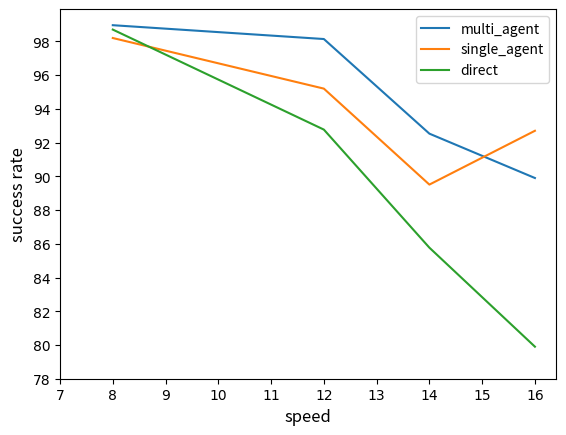

Generate this figure with matplotlib:
import matplotlib.pylab as plt
from matplotlib.pyplot import MultipleLocator
import numpy as np
#
# # 绘制车辆间距的变换
# x1 = [17, 19, 21, 23, 25,  29, 33,  37,39,41,43]
# y1 = [90.77, 93.65, 95.83, 97.38, 98.14, 98.66,98.94 ,99.05,99.14,99.21,99.26]
# x2 = [17, 19, 21, 23, 25,  29, 33,  37,39,41,43]
# y2 = [84.31, 88.35, 91.52,93.68, 95.2, 96.98,  98.14, 98.90, 98.99, 99.06, 99.11]
# x3 = [17, 19, 21, 23, 25,  29, 33,  37,39,41,43]
# y3 = [75.81,83.47, 87.67,90.75, 92.77, 95.24,96.97, 97.9, 97.99, 98.07, 98.12]
#
# plt.plot(x1,y1)
# plt.plot(x2,y2)
# plt.plot(x3,y3)
#
# plt.scatter(x1,y1)
# plt.scatter(x2,y2)
# plt.scatter(x3,y3)
#
# # pyl.title("")
# plt.xlabel('distance', fontsize = 12)
# plt.ylabel('success rate', fontsize=12)
#
# # x_major_locator = MultipleLocator(1)
# # # 把x轴的刻度间隔设置为1，并存在变量里
# # y_major_locator = MultipleLocator(2)
# # # 把y轴的刻度间隔设置为10，并存在变量里
# # ax = plt.gca()
# # # ax为两条坐标轴的实例
# # ax.xaxis.set_major_locator(x_major_locator)
# # # 把x轴的主刻度设置为1的倍数
# # ax.yaxis.set_major_locator(y_major_locator)
# # # 把y轴的主刻度设置为10的倍数
# #
# # plt.xlim(16, 44)
# # # 把x轴的刻度范围设置为-0.5到11，因为0.5不满一个刻度间隔，所以数字不会显示出来，但是能看到一点空白
# # plt.ylim(75, 100)
# # 把y轴的刻度范围设置为-5到110，同理，-5不会标出来，但是能看到一点空白
# plt.xticks(np.arange(16, 44, 1),fontproperties = 'Times New Roman', size = 8)
# plt.yticks(np.arange(75, 100, 2),fontproperties = 'Times New Roman', size = 10)



# 绘制车辆间距的变换
x1 = [8,  12, 14, 16]
y1 = [98.96, 98.14, 92.53, 89.9]
x2 = [8, 12, 14, 16]
y2 = [98.2, 95.2, 89.51, 92.7]
x3 = [8, 12, 14, 16]
y3 = [98.7, 92.77, 85.77, 79.9]

plt.plot(x1,y1)
plt.plot(x2,y2)
plt.plot(x3,y3)
#
# plt.scatter(x1,y1)
# plt.scatter(x2,y2)
# plt.scatter(x3,y3)

# pyl.title("")
plt.xlabel("speed", fontsize = 12)
plt.ylabel("success rate", fontsize=12)

# x_major_locator = MultipleLocator(1)
# # 把x轴的刻度间隔设置为1，并存在变量里
# y_major_locator = MultipleLocator(1)
# # 把y轴的刻度间隔设置为10，并存在变量里
# ax = plt.gca()
# # ax为两条坐标轴的实例
# ax.xaxis.set_major_locator(x_major_locator)
# # 把x轴的主刻度设置为1的倍数
# ax.yaxis.set_major_locator(y_major_locator)
# # 把y轴的主刻度设置为10的倍数
#
# plt.xlim(7, 17)
# # 把x轴的刻度范围设置为-0.5到11，因为0.5不满一个刻度间隔，所以数字不会显示出来，但是能看到一点空白
# plt.ylim(78, 100)
# # 把y轴的刻度范围设置为-5到110，同理，-5不会标出来，但是能看到一点空白

plt.xticks(np.arange(7, 17, 1),fontproperties = 'Times New Roman', size = 10)
plt.yticks(np.arange(78, 100, 2),fontproperties = 'Times New Roman', size = 10)

plt.legend(['multi_agent','single_agent','direct'])
plt.show()

